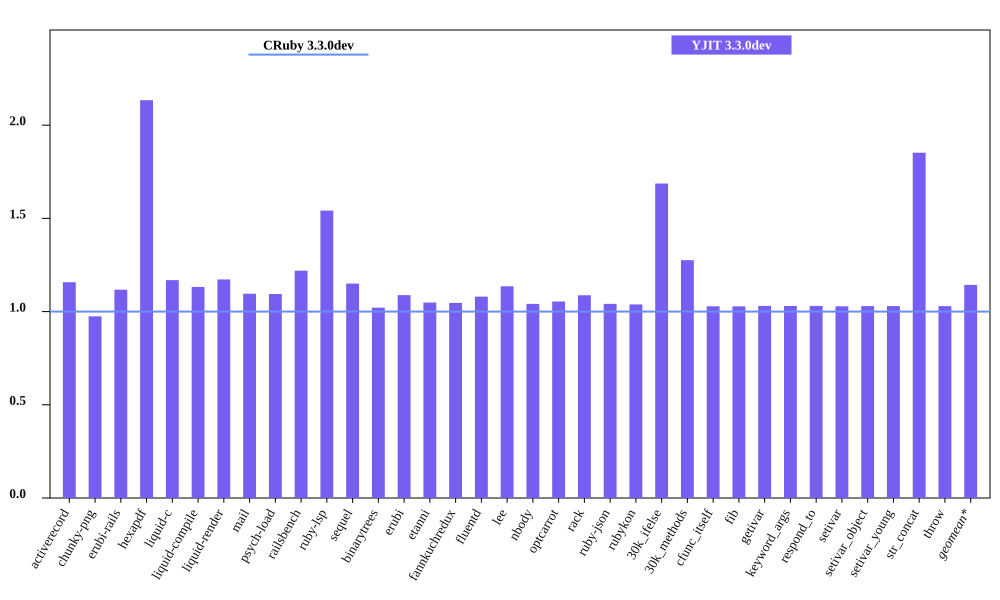

The table this chart was drawn from, first rows:
bench, CRuby 3.3.0dev mem (MiB), YJIT 3.3.0dev mem (MiB), Inline Code, Outlined Code, YJIT Mem overhead
activerecord, 39.9, 46.19, 2, 1
chunky-png, 44.1, 42.98, 1, 1
erubi-rails, 81.57, 91.15, 4, 3
hexapdf, 130, 277.3, 3, 2
liquid-c, 25.63, 29.96, 1, 1
liquid-compile, 23.27, 26.34, 1, 1
liquid-render, 25.94, 30.41, 1, 1
mail, 36.66, 40.17, 2, 1
psych-load, 22.98, 25.15, 1, 1
railsbench, 77.77, 94.83, 5, 4
ruby-lsp, 83.9, 129.3, 11, 8
sequel, 27.46, 31.58, 1, 1
binarytrees, 17.23, 17.59, 1, 1
erubi, 20.36, 22.16, 1, 1
etanni, 13.16, 13.8, 1, 1
fannkuchredux, 11.52, 12.05, 1, 1
fluentd, 601.1, 649.2, 1, 1
lee, 24.54, 27.87, 1, 1
nbody, 11.45, 11.93, 1, 1
optcarrot, 49.8, 52.49, 1, 1
rack, 20.21, 21.98, 1, 1
ruby-json, 12.35, 12.86, 1, 1
rubykon, 37.68, 39.13, 1, 1
30k_ifelse, 53.98, 91.06, 10, 7
30k_methods, 46.09, 58.8, 4, 3
cfunc_itself, 11.44, 11.76, 1, 1
fib, 11.44, 11.76, 1, 1
getivar, 11.43, 11.78, 1, 1
keyword_args, 11.44, 11.79, 1, 1
respond_to, 11.46, 11.8, 1, 1
setivar, 11.45, 11.78, 1, 1
setivar_object, 11.44, 11.78, 1, 1
setivar_young, 11.44, 11.78, 1, 1
str_concat, 37.75, 69.91, 1, 1
throw, 11.44, 11.78, 1, 1
